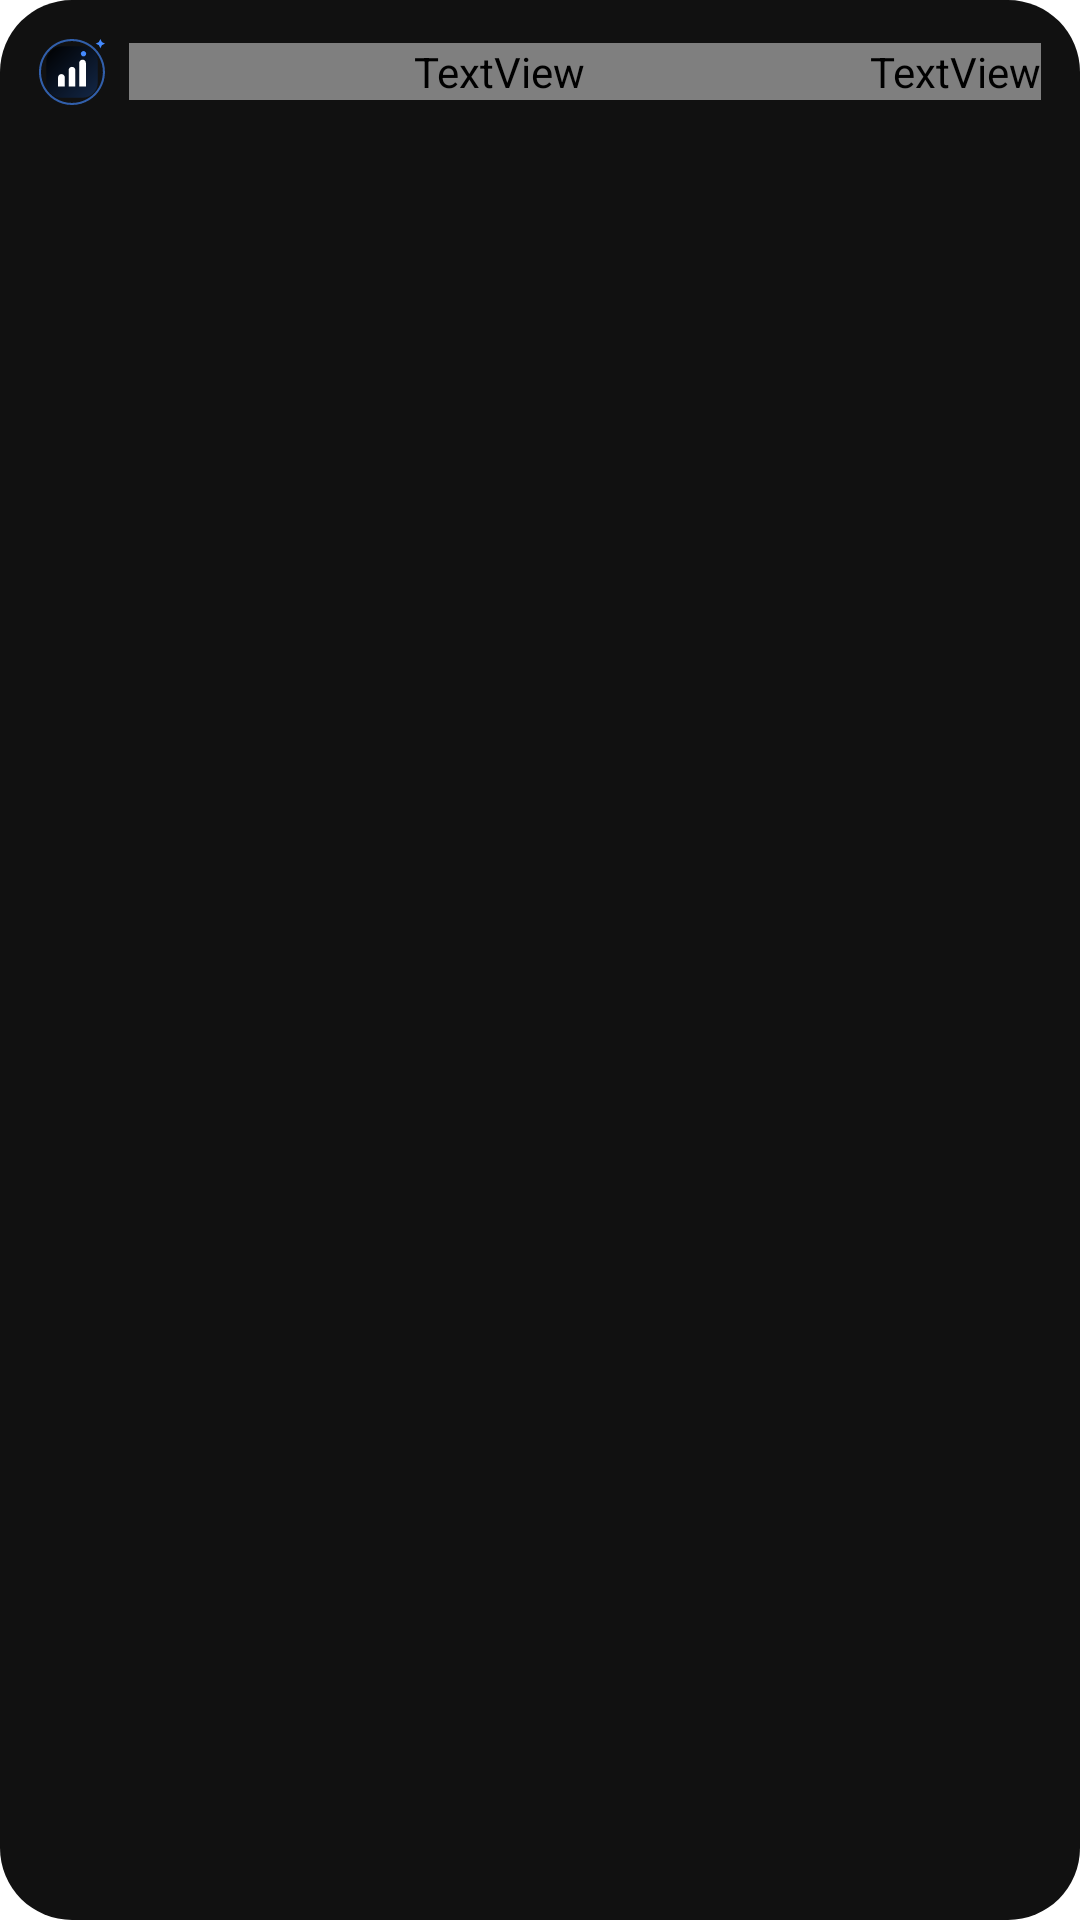

Android layout source for this screen:
<!-- AndroidManifest.xml: fallback theme Theme.MaterialComponents.DayNight.NoActionBar -->
<!-- res/layout/widget_list.xml -->
<?xml version="1.0" encoding="utf-8"?>
<LinearLayout xmlns:android="http://schemas.android.com/apk/res/android"
    android:id="@+id/widget_root"
    android:layout_width="match_parent"
    android:layout_height="match_parent"
    android:background="@drawable/budget_widget_background"
    android:orientation="vertical"
    android:padding="13dp">

    <LinearLayout
        android:layout_width="match_parent"
        android:layout_height="wrap_content"
        android:gravity="center_vertical"
        android:orientation="horizontal">

        <ImageView
            android:layout_width="22dp"
            android:layout_height="22dp"
            android:contentDescription="@string/widget_logo_description"
            android:src="@drawable/ic_budget_mark" />

        <TextView
            android:id="@+id/list_title"
            android:layout_width="0dp"
            android:layout_height="wrap_content"
            android:layout_marginStart="8dp"
            android:layout_weight="1"
            android:fontFamily="@font/google_sans"
            android:maxLines="1"
            android:text="Recent expenses"
            android:textColor="@color/widget_primary"
            android:textSize="14sp"
            android:textStyle="bold" />

        <TextView
            android:id="@+id/list_trailing"
            android:layout_width="wrap_content"
            android:layout_height="wrap_content"
            android:fontFamily="@font/google_sans"
            android:text="Last 5"
            android:textColor="@color/widget_secondary"
            android:textSize="11sp" />

        <include
            layout="@layout/widget_month_switcher"
            android:visibility="gone" />
    </LinearLayout>

    <LinearLayout
        android:id="@+id/list_rows"
        android:layout_width="match_parent"
        android:layout_height="0dp"
        android:layout_marginTop="6dp"
        android:layout_weight="1"
        android:orientation="vertical" />

    <TextView
        android:id="@+id/list_empty"
        android:layout_width="match_parent"
        android:layout_height="0dp"
        android:layout_weight="1"
        android:fontFamily="@font/google_sans"
        android:gravity="center"
        android:text="No expenses yet"
        android:textColor="@color/widget_secondary"
        android:textSize="12sp"
        android:visibility="gone" />
</LinearLayout>
<!-- res/layout/widget_month_switcher.xml (included above) -->
<?xml version="1.0" encoding="utf-8"?>
<LinearLayout xmlns:android="http://schemas.android.com/apk/res/android"
    android:id="@+id/month_switcher"
    android:layout_width="wrap_content"
    android:layout_height="wrap_content"
    android:background="@drawable/widget_chip_bg"
    android:gravity="center_vertical"
    android:orientation="horizontal">

    <TextView
        android:id="@+id/month_prev"
        android:layout_width="wrap_content"
        android:layout_height="wrap_content"
        android:contentDescription="Previous month"
        android:paddingHorizontal="9dp"
        android:paddingVertical="3dp"
        android:text="‹"
        android:textColor="@color/widget_primary"
        android:textSize="15sp"
        android:textStyle="bold" />

    <TextView
        android:id="@+id/month_label"
        android:layout_width="wrap_content"
        android:layout_height="wrap_content"
        android:fontFamily="@font/google_sans"
        android:maxLines="1"
        android:text="Oct"
        android:textColor="@color/widget_primary"
        android:textSize="11sp"
        android:textStyle="bold" />

    <TextView
        android:id="@+id/month_next"
        android:layout_width="wrap_content"
        android:layout_height="wrap_content"
        android:contentDescription="Next month"
        android:paddingHorizontal="9dp"
        android:paddingVertical="3dp"
        android:text="›"
        android:textColor="@color/widget_primary"
        android:textSize="15sp"
        android:textStyle="bold" />
</LinearLayout>
<!-- resources referenced by this layout -->
<resources>
  <color name="widget_primary">#FF000000</color>
  <color name="widget_secondary">#9E000000</color>
  <!-- drawable budget_widget_background (drawable) -->
  <?xml version="1.0" encoding="utf-8"?>
  <shape xmlns:android="http://schemas.android.com/apk/res/android"
      android:shape="rectangle">
      <solid android:color="#FF111111" />
      <corners android:radius="24dp" />
  </shape>
  <!-- drawable ic_budget_mark (drawable) -->
  <?xml version="1.0" encoding="utf-8"?>
  <vector xmlns:android="http://schemas.android.com/apk/res/android"
      xmlns:aapt="http://schemas.android.com/aapt"
      android:width="64dp"
      android:height="64dp"
      android:viewportWidth="64"
      android:viewportHeight="64">
      <path
          android:fillColor="@android:color/transparent"
          android:pathData="M32,1 A31,31 0,1 1,31.9 1"
          android:strokeColor="@color/widget_accent_ring"
          android:strokeLineCap="round"
          android:strokeWidth="2" />
      <path android:pathData="M22,7 H42 C50.28,7 57,13.72 57,22 V42 C57,50.28 50.28,57 42,57 H22 C13.72,57 7,50.28 7,42 V22 C7,13.72 13.72,7 22,7 Z">
          <aapt:attr name="android:fillColor">
              <gradient
                  android:endColor="@color/widget_mark_end"
                  android:endX="57"
                  android:endY="57"
                  android:startColor="@color/widget_mark_start"
                  android:startX="7"
                  android:startY="7"
                  android:type="linear" />
          </aapt:attr>
      </path>
      <path
          android:fillColor="@color/widget_mark_bar"
          android:pathData="M18.52,45.98 V37.25 C18.52,35.46 19.97,34 21.76,34 C23.55,34 25.01,35.46 25.01,37.25 V45.98 Z" />
      <path
          android:fillColor="@color/widget_mark_bar"
          android:pathData="M28.75,45.98 V30.25 C28.75,28.46 30.2,27.01 31.99,27.01 C33.78,27.01 35.24,28.46 35.24,30.25 V45.98 Z" />
      <path
          android:fillColor="@color/widget_mark_bar"
          android:pathData="M38.98,45.98 V23.27 C38.98,21.48 40.43,20.02 42.22,20.02 C44.01,20.02 45.47,21.48 45.47,23.27 V45.98 Z" />
      <path
          android:fillColor="@color/widget_accent"
          android:pathData="M43.22,11.68 A2.6,2.6 0,1 1,43.12 11.68" />
      <path
          android:fillColor="@color/widget_accent"
          android:pathData="M59.5,0 L61,3 L64,4.5 L61,6 L59.5,9 L58,6 L55,4.5 L58,3 Z" />
  </vector>
  <string name="widget_logo_description">Budget AI logo</string>
  <color name="widget_accent_ring">#A6448AFF</color>
  <color name="widget_mark_end">#FF132747</color>
  <color name="widget_mark_start">#FF000000</color>
  <color name="widget_mark_bar">#FFFFFFFF</color>
  <color name="widget_accent">#FF448AFF</color>
</resources>
